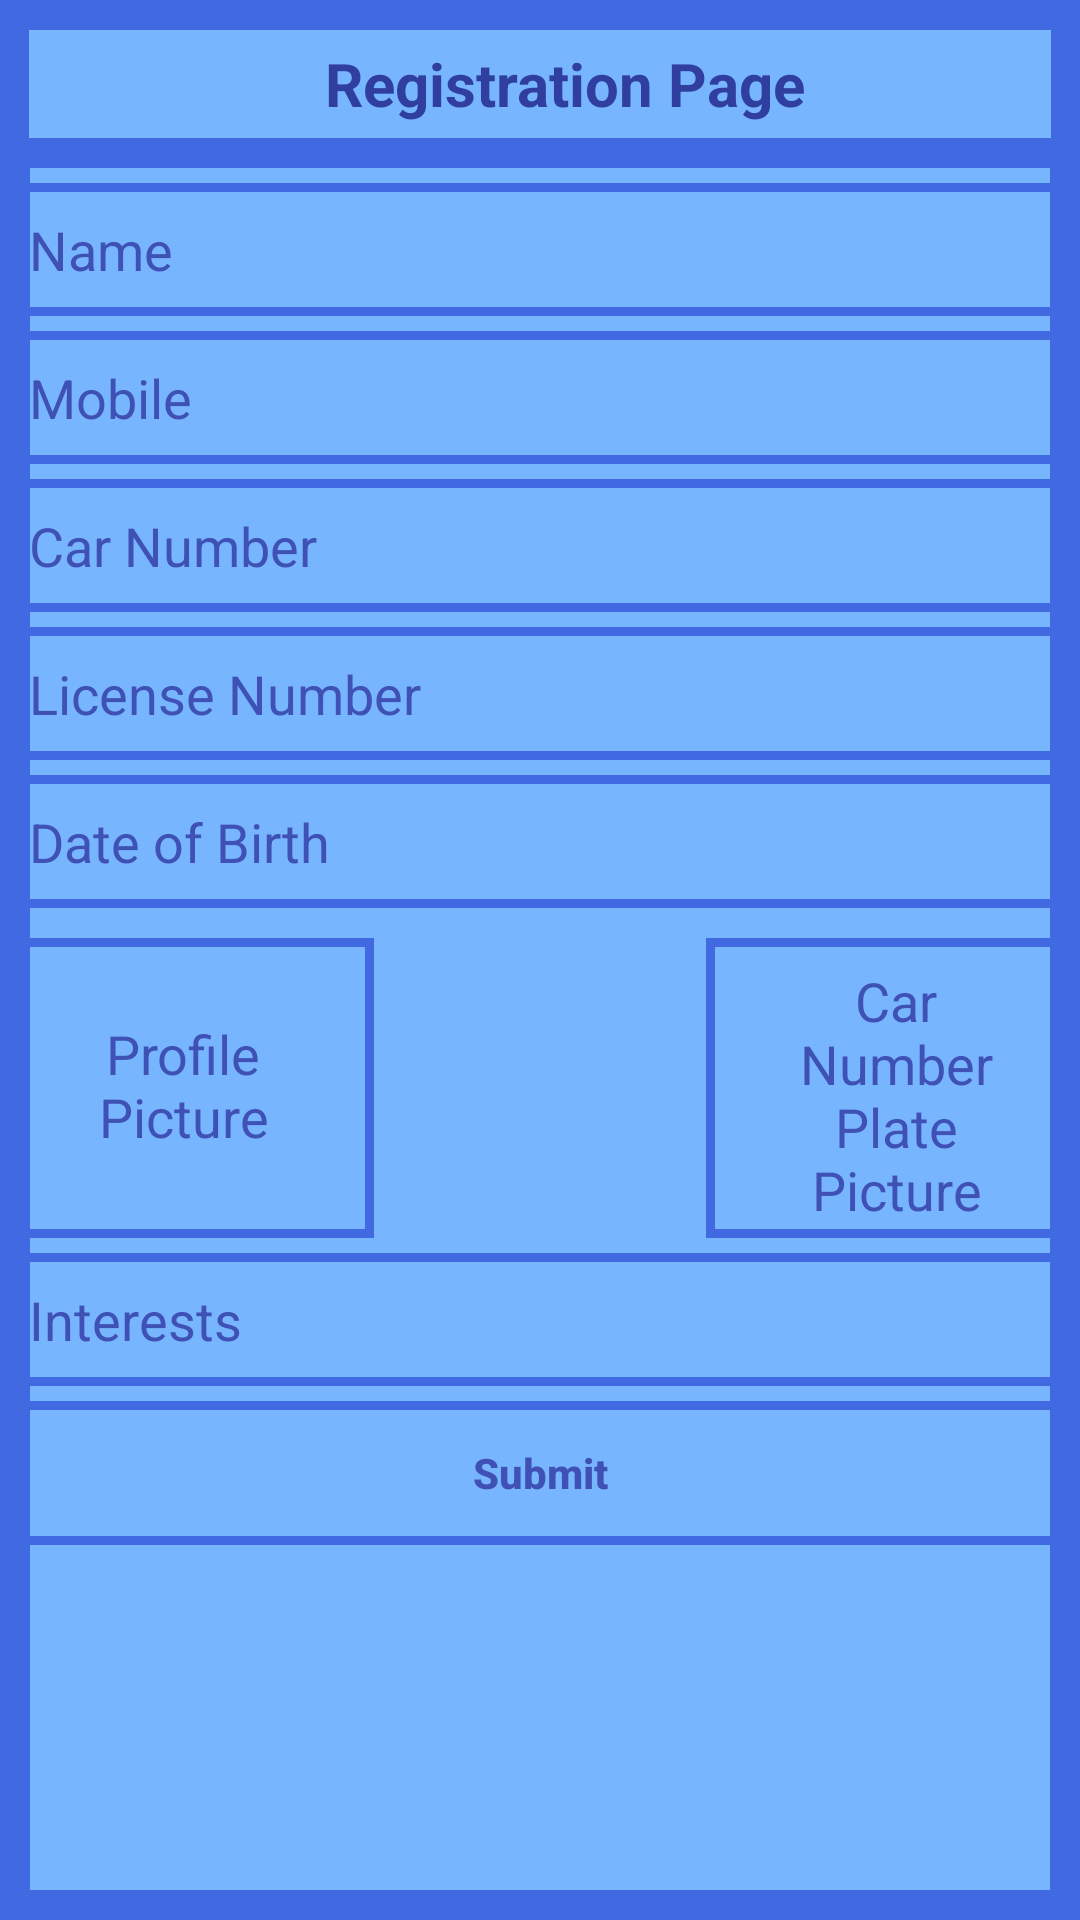

Layout XML and referenced resources for this Android screen:
<!-- AndroidManifest.xml: application theme AppTheme -->
<!-- res/layout/activity_registration.xml -->
<?xml version="1.0" encoding="utf-8"?>
<RelativeLayout xmlns:android="http://schemas.android.com/apk/res/android"
    xmlns:tools="http://schemas.android.com/tools"
    android:layout_width="match_parent"
    android:layout_height="match_parent"
    android:paddingBottom="@dimen/activity_vertical_margin"
    android:paddingLeft="@dimen/activity_horizontal_margin"
    android:paddingRight="@dimen/activity_horizontal_margin"
    android:paddingTop="@dimen/activity_vertical_margin"
    android:layout_alignParentTop="true"
    android:layout_centerHorizontal="true"
    android:background="@drawable/border_style"
    android:scrollbarAlwaysDrawHorizontalTrack="true"
    tools:context="com.android.parkingsolv.RegistrationActivity"
   >

   

    <android.support.v7.widget.Toolbar
        android:id="@+id/my_toolbar"
        android:layout_width="match_parent"
        android:layout_height="?attr/actionBarSize"
        android:background="@drawable/border_style"
        android:layout_marginTop="0dp">
        <TextView android:layout_height="50dp"
            android:layout_width="match_parent"
            android:text="Registration Page"
            android:gravity="center"
            android:textColor="@color/colorPrimaryDark"
            android:textSize="20dp"

            android:textStyle="bold"/>
    </android.support.v7.widget.Toolbar>

    <EditText
        android:id="@+id/reg_name"
        android:layout_width="0dp"
        android:layout_weight="1"
        android:layout_height="wrap_content"
        android:background="@drawable/components_broders_style"
        android:textAppearance="?android:attr/textAppearanceMedium"
        android:hint="@string/name"
        android:inputType="text"
        android:padding="10dp"
        android:layout_marginTop="5dp"
        android:textColorHint="@color/colorPrimary"
        android:textColor="@color/colorPrimary"
        android:layout_below="@+id/my_toolbar"
        android:layout_alignParentRight="true"
        android:layout_alignParentEnd="true"
        android:layout_alignParentLeft="true"
        android:layout_alignParentStart="true" />

    <EditText
        android:id="@+id/reg_mobile"
        android:layout_width="0dp"
        android:layout_weight="1"
        android:layout_height="wrap_content"
        android:background="@drawable/components_broders_style"
        android:textAppearance="?android:attr/textAppearanceMedium"
        android:hint="@string/mobile"
        android:textColorHint="@color/colorPrimary"
        android:textColor="@color/colorPrimary"
        android:inputType="phone"
        android:ems="10"
        android:padding="10dp"
        android:layout_below="@+id/reg_name"
        android:layout_alignParentLeft="true"
        android:layout_alignParentStart="true"
        android:layout_marginTop="5dp"
        android:layout_alignParentRight="true"
        android:layout_alignParentEnd="true" />

    <EditText
        android:id="@+id/reg_carNo"
        android:layout_width="0dp"
        android:layout_weight="1"
        android:layout_height="wrap_content"
        android:hint="@string/carNo"
        android:background="@drawable/components_broders_style"
        android:textAppearance="?android:attr/textAppearanceMedium"
        android:textColorHint="@color/colorPrimary"
        android:textColor="@color/colorPrimary"
        android:padding="10dp"
        android:layout_marginTop="5dp"
        android:inputType="textVisiblePassword"
        android:layout_below="@+id/reg_mobile"
        android:layout_alignParentLeft="true"
        android:layout_alignParentStart="true"
        android:layout_alignParentRight="true"
        android:layout_alignParentEnd="true" />

    <EditText
        android:id="@+id/reg_licenseNo"
        android:layout_width="0dp"
        android:layout_weight="1"
        android:layout_height="wrap_content"
        android:hint="@string/licenseNo"
        android:background="@drawable/components_broders_style"
        android:textAppearance="?android:attr/textAppearanceMedium"
        android:textColorHint="@color/colorPrimary"
        android:textColor="@color/colorPrimary"
        android:layout_marginTop="5dp"
        android:padding="10dp"
        android:layout_below="@+id/reg_carNo"
        android:layout_alignParentLeft="true"
        android:layout_alignParentStart="true"
        android:layout_alignParentRight="true"
        android:layout_alignParentEnd="true"
        android:inputType="textVisiblePassword" />
    <EditText
        android:id="@+id/reg_DOB"
        android:layout_width="0dp"
        android:layout_weight="1"
        android:layout_height="wrap_content"
        android:hint="@string/DOB"
        android:background="@drawable/components_broders_style"
        android:textAppearance="?android:attr/textAppearanceMedium"
        android:textColorHint="@color/colorPrimary"
        android:textColor="@color/colorPrimary"
        android:layout_marginTop="5dp"
        android:padding="10dp"
        android:layout_below="@+id/reg_licenseNo"
        android:layout_alignParentLeft="true"
        android:layout_alignParentStart="true"
        android:layout_alignParentRight="true"
        android:layout_alignParentEnd="true"
        android:inputType="date" />



        <Spinner
            android:layout_width="175dp"
            android:layout_height="wrap_content"
            android:id="@+id/countrySpinner"
            android:layout_below="@+id/reg_DOB"
            android:background="@drawable/components_broders_style"
            android:textAppearance="?android:attr/textAppearanceMedium"
            android:textColor="@color/colorPrimary"
            android:textColorHint="@color/colorPrimary"
            android:layout_marginTop="5dp"
            android:layout_alignParentLeft="true"
            android:layout_alignParentStart="true" />

        <Spinner
            android:layout_width="wrap_content"
            android:layout_height="wrap_content"
            android:id="@+id/citySpinner"
            android:background="@drawable/components_broders_style"
            android:textAppearance="?android:attr/textAppearanceMedium"
            android:textColor="@color/colorPrimary"
            android:textColorHint="@color/colorPrimary"
            android:layout_alignTop="@+id/countrySpinner"
            android:layout_toRightOf="@+id/countrySpinner"
            />

    <ImageView
        android:layout_width="125dp"
        android:layout_height="100dp"
        android:id="@+id/profileImage"
        android:background="@drawable/components_broders_style"
        android:layout_below="@+id/countrySpinner"
        android:layout_alignParentLeft="true"
        android:layout_alignParentStart="true"
        android:layout_marginTop="5dp" />

    <TextView
        android:layout_width="75dp"
        android:layout_height="50dp"
        android:text="@string/profilePic"
        android:id="@+id/ProfileText"
        android:gravity="center"
        android:textAppearance="?android:attr/textAppearanceMedium"
        android:textColor="@color/colorPrimary"
        android:layout_alignTop="@+id/profileImage"
        android:layout_alignParentLeft="true"
        android:layout_alignParentStart="true"
        android:layout_marginLeft="24dp"
        android:layout_marginStart="24dp"
        android:layout_marginTop="24dp" />

    <ImageView
        android:layout_width="125dp"
        android:layout_height="100dp"
        android:id="@+id/carNoPlateImage"
        android:background="@drawable/components_broders_style"
        android:layout_alignTop="@+id/profileImage"
        android:layout_alignParentRight="true"
        android:layout_alignParentEnd="true" />

    <TextView
        android:layout_width="75dp"
        android:layout_height="95dp"
        android:text="@string/carNoPlate"
        android:id="@+id/carNoPlateText"
        android:textAppearance="?android:attr/textAppearanceMedium"
        android:textColor="@color/colorPrimary"
        android:gravity="center"
        android:layout_alignBottom="@+id/carNoPlateImage"
        android:layout_alignRight="@+id/carNoPlateImage"
        android:layout_alignEnd="@+id/carNoPlateImage"
        android:layout_marginRight="24dp"
        android:layout_marginEnd="24dp" />

    <EditText
        android:id="@+id/reg_interests"
        android:layout_width="0dp"
        android:layout_weight="1"
        android:layout_height="wrap_content"
        android:hint="@string/interests"
        android:background="@drawable/components_broders_style"
        android:textAppearance="?android:attr/textAppearanceMedium"
        android:textColorHint="@color/colorPrimary"
        android:textColor="@color/colorPrimary"
        android:layout_marginTop="5dp"
        android:padding="10dp"
        android:layout_below="@+id/profileImage"
        android:layout_alignParentLeft="true"
        android:layout_alignParentStart="true"
        android:layout_alignRight="@+id/carNoPlateImage"
        android:layout_alignEnd="@+id/carNoPlateImage" />

    <Button
        android:layout_width="wrap_content"
        android:layout_height="wrap_content"
        android:text="@string/submit"
        android:id="@+id/regSubmitbutton"
        android:layout_below="@+id/reg_interests"
        android:background="@drawable/components_broders_style"
        android:layout_marginTop="5dp"
        android:textAllCaps="false"
        android:textStyle="bold"
        android:textColor="@color/colorPrimary"
        android:layout_alignParentRight="true"
        android:layout_alignParentEnd="true"
        android:layout_alignParentLeft="true"
        android:layout_alignParentStart="true" />


</RelativeLayout>
<!-- resources referenced by this layout -->
<resources>
  <color name="colorPrimary">#3F51B5</color>
  <color name="colorPrimaryDark">#303F9F</color>
  <!-- drawable border_style (drawable) -->
  <?xml version="1.0" encoding="utf-8"?>
  <shape xmlns:android="http://schemas.android.com/apk/res/android" android:thickness="0dp">
      <stroke
          android:color="#4169E1"
          android:width="10dp"
          />
     
  
      <solid android:color="#77B5FE"/>
  
  </shape>
  <!-- drawable components_broders_style (drawable) -->
  <?xml version="1.0" encoding="utf-8"?>
  <shape xmlns:android="http://schemas.android.com/apk/res/android" android:thickness="0dp">
  
      <stroke
          android:color="#4169E1"
          android:width="3dp"
          />
  
      
  
  </shape>
  <string name="DOB">Date of Birth</string>
  <string name="app_name">ParkingSolv</string>
  <string name="carNo">Car Number</string>
  <string name="carNoPlate">Car Number Plate Picture</string>
  <string name="interests">Interests</string>
  <string name="licenseNo">License Number</string>
  <string name="mobile">Mobile</string>
  <string name="name">Name</string>
  <string name="profilePic">Profile Picture</string>
  <string name="submit">Submit</string>
  <style name="AppTheme" parent="Theme.AppCompat.Light.DarkActionBar">
          
          <item name="colorPrimary">@color/colorPrimary</item>
          <item name="colorPrimaryDark">@color/colorPrimaryDark</item>
          <item name="colorAccent">@color/colorAccent</item>
          <item name="windowNoTitle">true</item>
          
      </style>
  <color name="colorAccent">#FF4081</color>
</resources>
